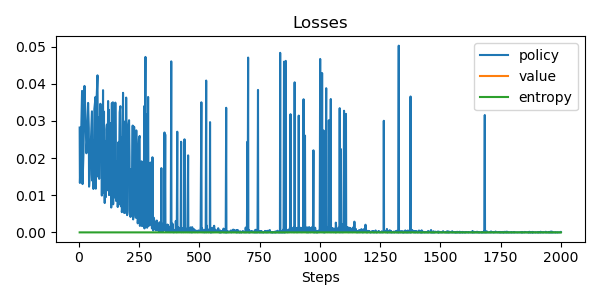

The data file committed next to this chart (first rows):
update, policy_loss, value_loss, entropy, steps
0, 0.02821, nan, 0.0, 3
1, 0.0133, nan, 0.0, 4
2, 0.02283, nan, 0.0, 8
3, 0.03806, nan, 0.0, 13
4, 0.01601, nan, 0.0, 14
5, 0.013, nan, 0.0, 15
6, 0.0217, nan, 0.0, 19
7, 0.03941, nan, 0.0, 23
8, 0.0295, nan, 0.0, 28
9, 0.02129, nan, 0.0, 31
10, 0.02579, nan, 0.0, 35
11, 0.03483, nan, 0.0, 38
12, 0.02802, nan, 0.0, 41
13, 0.0123, nan, 0.0, 42
14, 0.01554, nan, 0.0, 45
15, 0.01808, nan, 0.0, 46
16, 0.02674, nan, 0.0, 51
17, 0.03257, nan, 0.0, 54
18, 0.01393, nan, 0.0, 55
19, 0.02483, nan, 0.0, 58
20, 0.01346, nan, 0.0, 59
21, 0.01168, nan, 0.0, 60
22, 0.01332, nan, 0.0, 61
23, 0.01425, nan, 0.0, 62
24, 0.03322, nan, 0.0, 64
25, 0.03646, nan, 0.0, 69
26, 0.01176, nan, 0.0, 70
27, 0.03359, nan, 0.0, 72
28, 0.04226, nan, 0.0, 77
29, 0.01502, nan, 0.0, 79
30, 0.031, nan, 0.0, 83
31, 0.0144, nan, 0.0, 84
32, 0.0346, nan, 0.0, 89
33, 0.02474, nan, 0.0, 94
34, 0.00991, nan, 0.0, 95
35, 0.0302, nan, 0.0, 97
36, 0.01326, nan, 0.0, 98
37, 0.03826, nan, 0.0, 100
38, 0.01376, nan, 0.0, 101
39, 0.01073, nan, 0.0, 102
40, 0.03249, nan, 0.0, 104
41, 0.01308, nan, 0.0, 105
42, 0.01214, nan, 0.0, 106
43, 0.007898, nan, 0.0, 107
44, 0.02451, nan, 0.0, 110
45, 0.009458, nan, 0.0, 111
46, 0.02774, nan, 0.0, 114
47, 0.02903, nan, 0.0, 116
48, 0.01534, nan, 0.0, 119
49, 0.03535, nan, 0.0, 121
50, 0.01124, nan, 0.0, 122
51, 0.03299, nan, 0.0, 124
52, 0.01003, nan, 0.0, 125
53, 0.01674, nan, 0.0, 126
54, 0.01072, nan, 0.0, 127
55, 0.02939, nan, 0.0, 129
56, 0.02039, nan, 0.0, 133
57, 0.006684, nan, 0.0, 134
58, 0.03474, nan, 0.0, 136
59, 0.03499, nan, 0.0, 141
... 1,781 more rows
